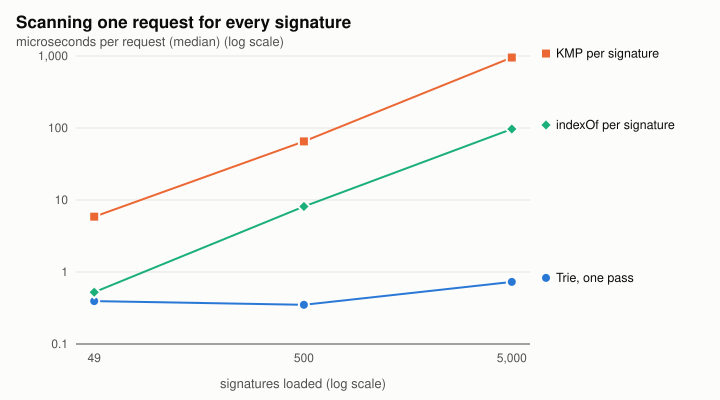

The file beside this chart, header and first rows:
method, signatures, requests, median_ms, min_ms, max_ms, us_per_request, matches
trie (one pass), 49, 2000, 0.7890, 0.7037, 0.8441, 0.3945, 592
KMP once per signature, 49, 2000, 11.71, 10.56, 16.13, 5.853, 592
String.indexOf per signature, 49, 2000, 1.047, 1.019, 1.581, 0.5235, 592
trie (one pass), 500, 2000, 0.7002, 0.6822, 0.7114, 0.3501, 592
KMP once per signature, 500, 2000, 130.5, 121, 174.2, 65.24, 592
String.indexOf per signature, 500, 2000, 16.22, 15.2, 16.64, 8.112, 592
trie (one pass), 5000, 2000, 1.458, 1.339, 1.623, 0.7290, 592
KMP once per signature, 5000, 2000, 1908, 1894, 1946, 954, 592
String.indexOf per signature, 5000, 2000, 194, 184.6, 202.7, 96.98, 592
